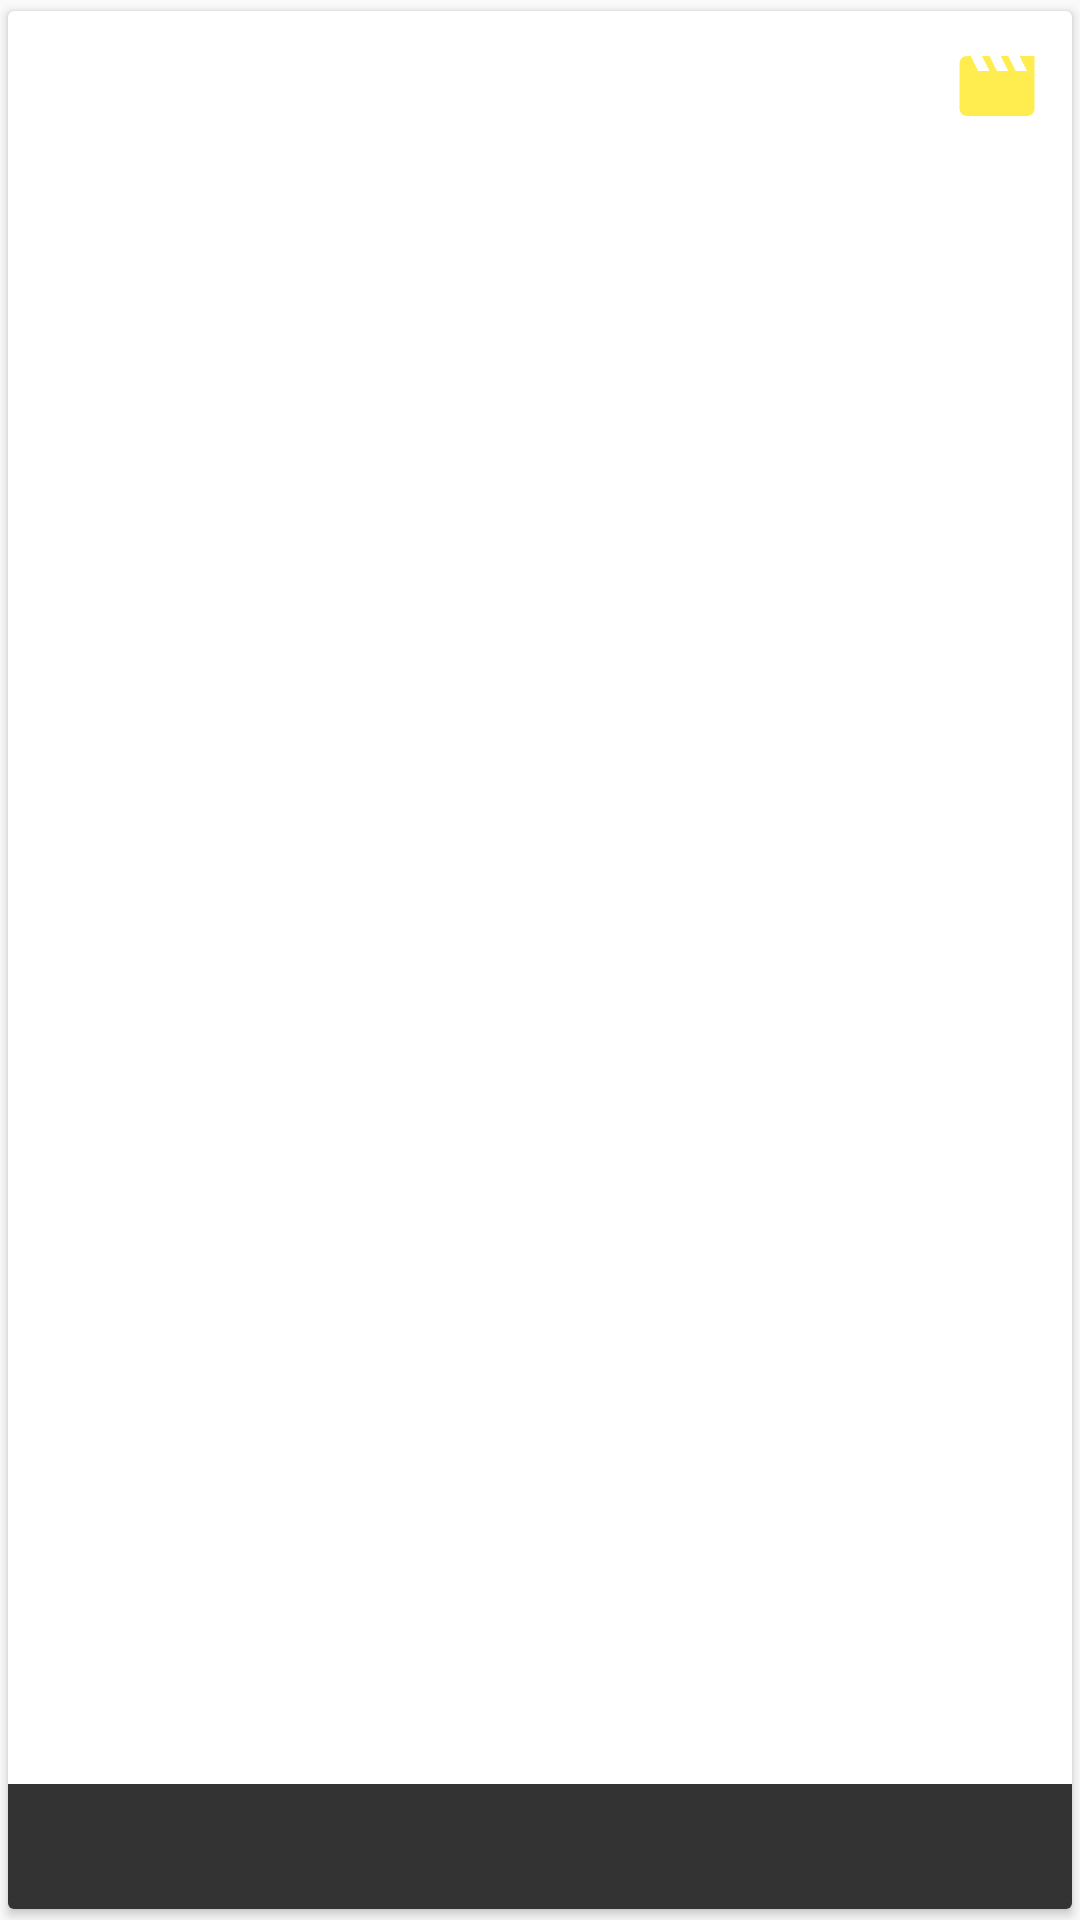

Reconstruct the res/layout file that produces this screen, plus the resources it refers to.
<!-- AndroidManifest.xml: application theme MoviesTheme -->
<!-- res/layout/movie_item.xml -->
<?xml version="1.0" encoding="utf-8"?>
<android.support.v7.widget.CardView xmlns:android="http://schemas.android.com/apk/res/android"
                                    xmlns:card_view="http://schemas.android.com/apk/res-auto"
                                    android:layout_width="wrap_content"
                                    android:layout_height="wrap_content"
                                    card_view:cardUseCompatPadding="true"
                                    card_view:cardCornerRadius="@dimen/cardview_default_radius">

    <RelativeLayout
            android:layout_width="match_parent"
            android:layout_height="match_parent">

        <ImageView
                android:id="@+id/movie_image"
                android:layout_width="wrap_content"
                android:layout_height="wrap_content"
                android:src="@mipmap/poster_placeholder"
                android:scaleType="centerCrop"/>

        <RelativeLayout
                android:layout_width="wrap_content"
                android:layout_height="wrap_content"
                android:layout_alignParentEnd="true">
            <ImageView
                    android:layout_width="wrap_content"
                    android:layout_height="wrap_content"
                    android:src="@drawable/ic_movie_creation"
                    android:layout_margin="@dimen/margin_10dp"/>

            <TextView
                    android:id="@+id/movie_rating"
                    style="@style/movie_rating"
                    android:layout_width="wrap_content"
                    android:layout_height="wrap_content"
                    android:layout_centerInParent="true"/>
        </RelativeLayout>

        <LinearLayout
                android:layout_width="match_parent"
                android:layout_height="wrap_content"
                android:layout_alignParentBottom="true"
                android:background="@color/transparentblack"
                android:orientation="vertical"
                android:padding="@dimen/margin_10dp">

            <TextView
                    android:id="@+id/movie_name"
                    android:layout_width="match_parent"
                    android:layout_height="wrap_content"
                    style="@style/movie_name"/>
        </LinearLayout>
    </RelativeLayout>
</android.support.v7.widget.CardView>
<!-- resources referenced by this layout -->
<resources>
  <color name="transparentblack">#CC000000</color>
  <dimen name="margin_10dp">10dp</dimen>
  <!-- drawable ic_movie_creation (drawable) -->
  <vector android:alpha="0.9" android:height="30dp" android:tint="#FFEB3B"
      android:viewportHeight="24.0" android:viewportWidth="24.0"
      android:width="30dp" xmlns:android="http://schemas.android.com/apk/res/android">
      <path android:fillColor="#FF000000" android:pathData="M18,4l2,4h-3l-2,-4h-2l2,4h-3l-2,-4H8l2,4H7L5,4H4c-1.1,0 -1.99,0.9 -1.99,2L2,18c0,1.1 0.9,2 2,2h16c1.1,0 2,-0.9 2,-2V4h-4z"/>
  </vector>
  <style name="movie_name">
          <item name="android:textSize">@dimen/text_16sp</item>
          <item name="android:textColor">@color/white</item>
          <item name="android:textStyle">bold</item>
          <item name="android:textAlignment">center</item>
      </style>
  <style name="movie_rating">
          <item name="android:textSize">@dimen/text_12sp</item>
          <item name="android:textColor">@color/black</item>
          <item name="android:textStyle">bold</item>
          <item name="android:paddingTop">@dimen/margin_5dp</item>
          <item name="android:textAlignment">center</item>
      </style>
  <style name="MoviesTheme" parent="Theme.AppCompat.Light.DarkActionBar">
          <item name="colorPrimary">@color/colorPrimary</item>
          <item name="colorPrimaryDark">@color/colorPrimaryDark</item>
          <item name="colorAccent">@color/colorAccent</item>
      </style>
  <dimen name="text_16sp">16sp</dimen>
  <color name="white">#FFFFFF</color>
  <dimen name="text_12sp">12sp</dimen>
  <color name="black">#000000</color>
  <dimen name="margin_5dp">5dp</dimen>
  <color name="colorPrimary">#F44336</color>
  <color name="colorPrimaryDark">#A4150B</color>
  <color name="colorAccent">#FFEB3B</color>
</resources>
